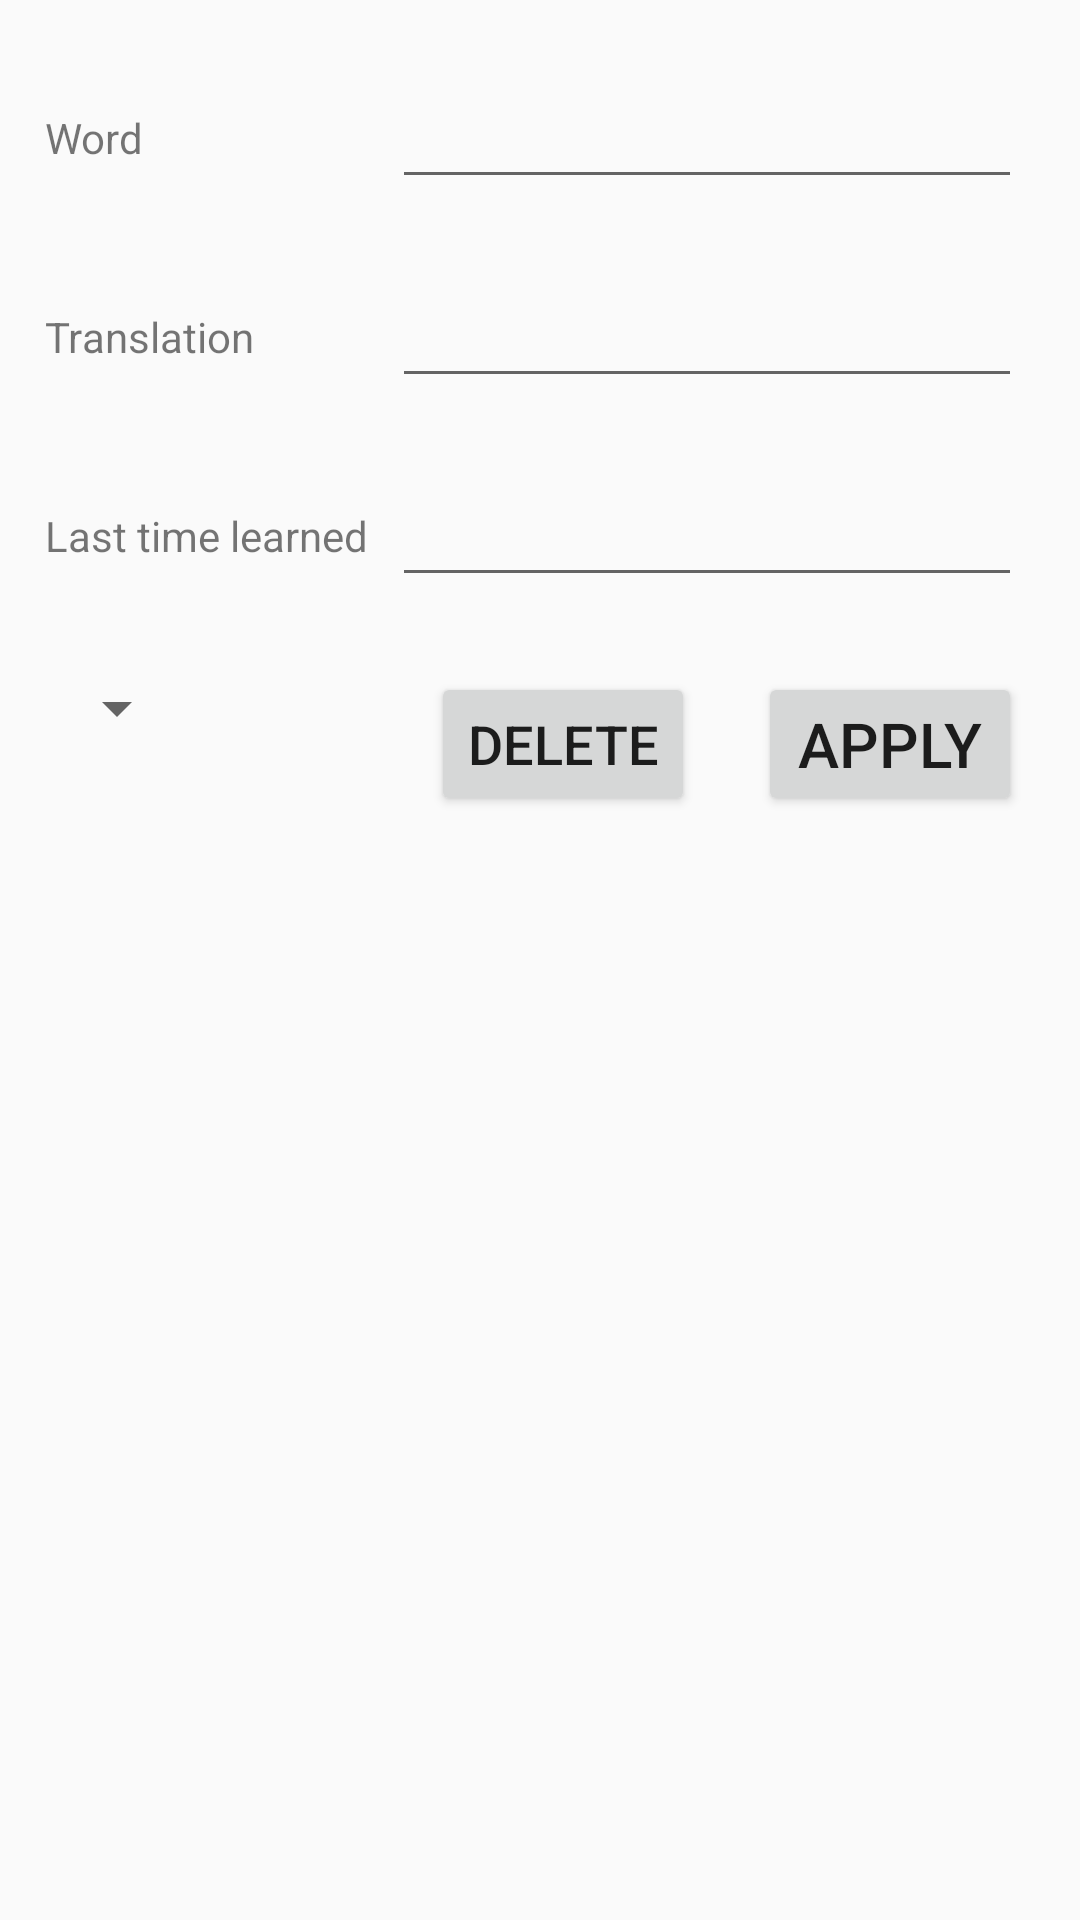

Produce the Android XML layout that renders to this screen, including the resource entries it uses.
<!-- AndroidManifest.xml: application theme AppTheme -->
<!-- res/layout/dialog_edit_vocable.xml -->
<?xml version="1.0" encoding="utf-8"?>
<androidx.constraintlayout.widget.ConstraintLayout xmlns:android="http://schemas.android.com/apk/res/android"
    xmlns:app="http://schemas.android.com/apk/res-auto"
    xmlns:tools="http://schemas.android.com/tools"
    android:layout_width="match_parent"
    android:layout_height="wrap_content"
    android:orientation="vertical">


    <TextView
        android:id="@+id/wordTextView"
        android:layout_width="wrap_content"
        android:layout_height="wrap_content"
        android:layout_marginStart="15dp"
        android:text="@string/word"
        app:layout_constraintBottom_toBottomOf="@+id/valueEditText"
        app:layout_constraintStart_toStartOf="parent"
        app:layout_constraintTop_toTopOf="@+id/valueEditText" />

    <EditText
        android:id="@+id/valueEditText"
        android:layout_width="wrap_content"
        android:layout_height="wrap_content"
        android:layout_marginTop="25dp"
        android:autofillHints=""
        android:ems="10"
        android:inputType="textNoSuggestions|text|textAutoComplete"
        android:labelFor="@id/wordTextView"
        app:layout_constraintStart_toStartOf="@+id/translationEditText"
        app:layout_constraintTop_toTopOf="parent"
        tools:ignore="LabelFor" />

    <TextView
        android:id="@+id/translationTextView"
        android:layout_width="wrap_content"
        android:layout_height="wrap_content"
        android:text="@string/translation"
        app:layout_constraintBottom_toBottomOf="@+id/translationEditText"
        app:layout_constraintStart_toStartOf="@+id/wordTextView"
        app:layout_constraintTop_toTopOf="@+id/translationEditText" />

    <EditText
        android:id="@+id/translationEditText"
        android:layout_width="wrap_content"
        android:layout_height="wrap_content"
        android:layout_marginTop="25dp"
        android:autofillHints=""
        android:ems="10"
        android:inputType="textNoSuggestions|text|textAutoComplete"
        android:labelFor="@id/translationTextView"
        app:layout_constraintStart_toStartOf="@+id/editVocableLastTimeLearnedEditText"
        app:layout_constraintTop_toBottomOf="@+id/valueEditText"
        tools:ignore="LabelFor" />

    <Button
        android:id="@+id/applyButton"
        android:layout_width="wrap_content"
        android:layout_height="wrap_content"
        android:layout_marginTop="25dp"
        android:text="@string/apply"
        app:layout_constraintEnd_toEndOf="@+id/translationEditText"
        app:layout_constraintTop_toBottomOf="@+id/editVocableLastTimeLearnedEditText" />

    <Button
        android:id="@+id/deleteButton"
        android:layout_width="wrap_content"
        android:layout_height="wrap_content"
        android:layout_marginTop="25dp"
        android:layout_marginEnd="8dp"
        android:text="@string/action_delete"
        app:layout_constraintEnd_toStartOf="@+id/applyButton"
        app:layout_constraintStart_toStartOf="@+id/translationEditText"
        app:layout_constraintTop_toBottomOf="@+id/editVocableLastTimeLearnedEditText" />

    <Spinner
        android:id="@+id/editVocableTypeSpinner"
        android:layout_width="wrap_content"
        android:layout_height="wrap_content"
        app:layout_constraintStart_toStartOf="@+id/lastTimeLearnedTextView"
        app:layout_constraintTop_toTopOf="@+id/deleteButton" />

    <TextView
        android:id="@+id/lastTimeLearnedTextView"
        android:layout_width="wrap_content"
        android:layout_height="wrap_content"
        android:text="Last time learned"
        app:layout_constraintBottom_toBottomOf="@+id/editVocableLastTimeLearnedEditText"
        app:layout_constraintStart_toStartOf="@+id/translationTextView"
        app:layout_constraintTop_toTopOf="@+id/editVocableLastTimeLearnedEditText" />

    <EditText
        android:id="@+id/editVocableLastTimeLearnedEditText"
        android:layout_width="wrap_content"
        android:layout_height="wrap_content"
        android:layout_marginStart="8dp"
        android:layout_marginTop="25dp"
        android:ems="10"
        android:inputType="date"
        app:layout_constraintStart_toEndOf="@+id/lastTimeLearnedTextView"
        app:layout_constraintTop_toBottomOf="@+id/translationEditText" />


</androidx.constraintlayout.widget.ConstraintLayout>
<!-- resources referenced by this layout -->
<resources>
  <string name="action_delete">Delete</string>
  <string name="apply">Apply</string>
  <string name="translation">Translation</string>
  <string name="word">Word</string>
  <style name="AppTheme" parent="Theme.AppCompat.Light.DarkActionBar">
          
          <item name="colorPrimary">@color/colorPrimary</item>
          <item name="colorPrimaryDark">@color/colorPrimaryDark</item>
          <item name="colorAccent">@color/colorAccent</item>
          <item name="windowActionBar">false</item>
          <item name="windowNoTitle">true</item>
          <item name="buttonStyle">@style/customButtonStyle</item>
      </style>
  <color name="colorPrimary">#008577</color>
  <color name="colorPrimaryDark">#00574B</color>
  <color name="colorAccent">#D81B60</color>
  <style name="customButtonStyle" parent="Widget.AppCompat.Button">
          <item name="autoSizeTextType">uniform</item>
          <item name="background">@color/colorPrimary</item>
      </style>
</resources>
